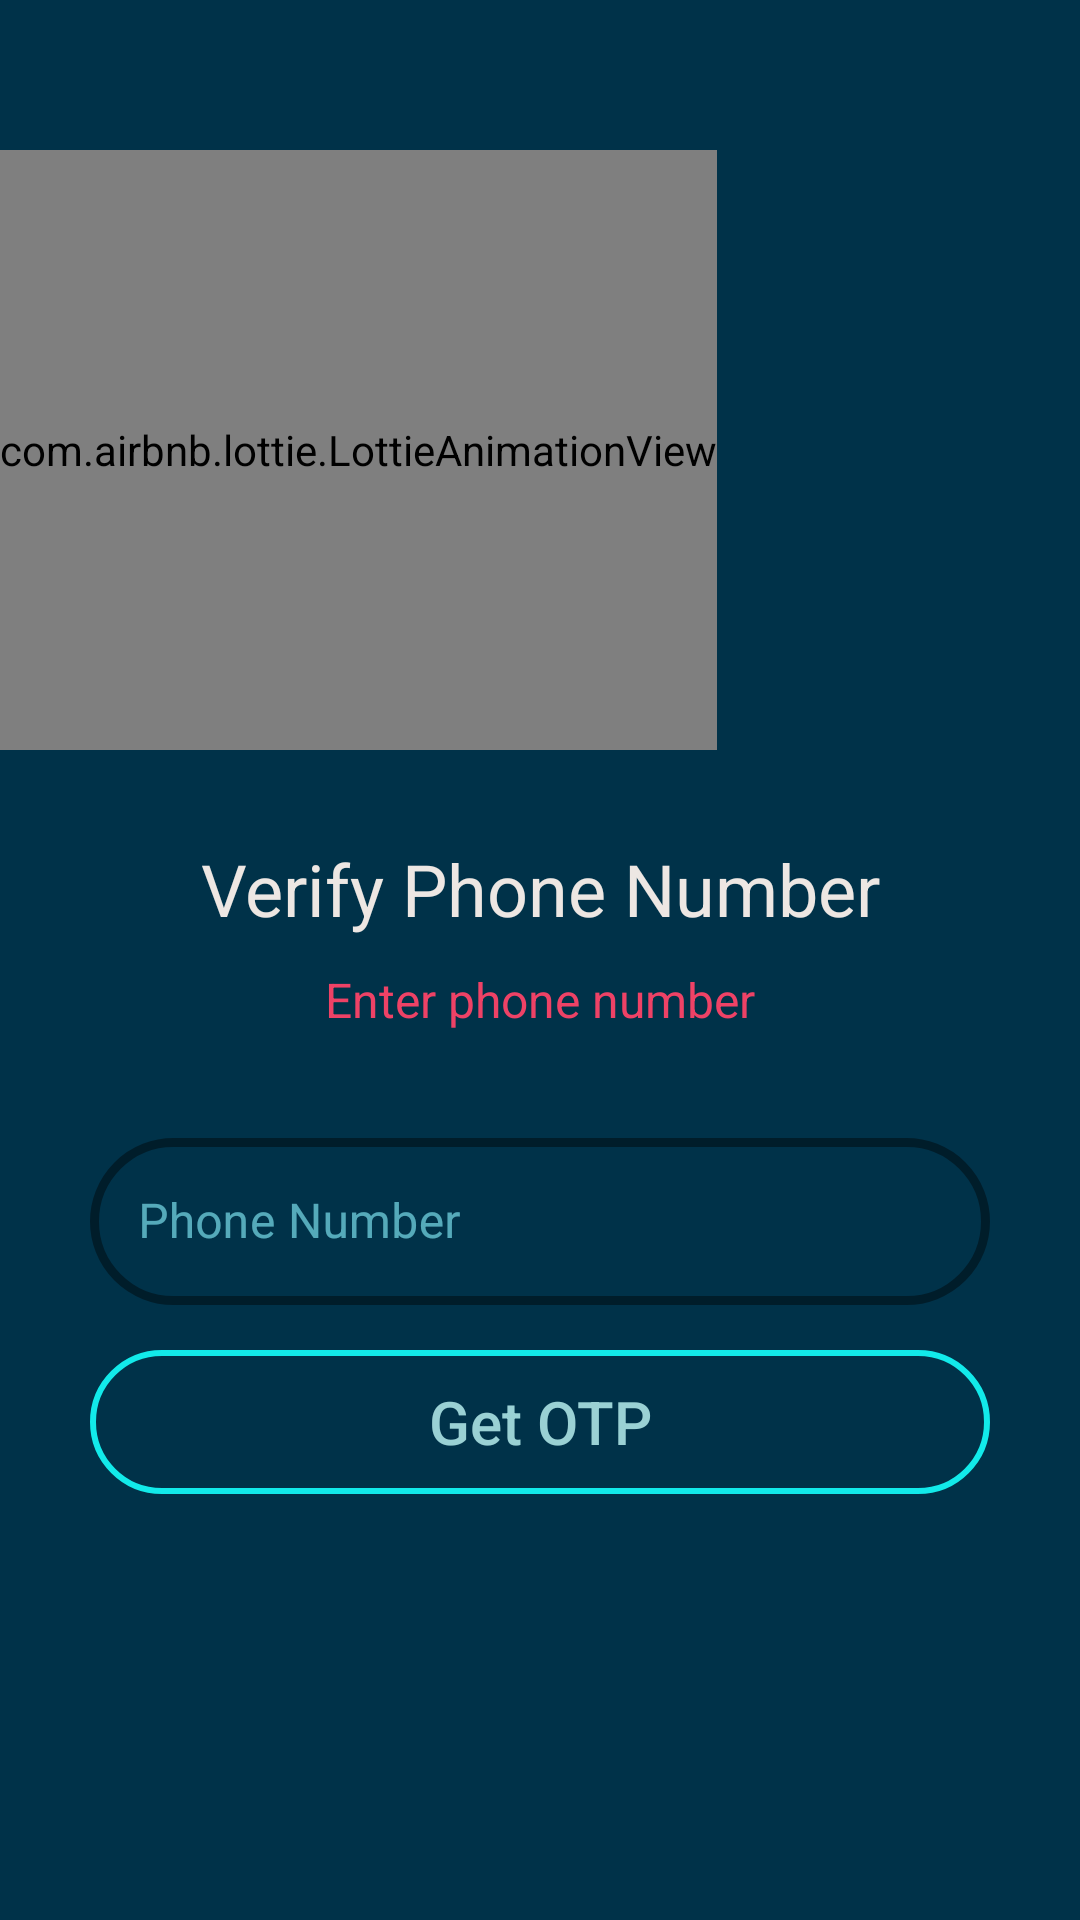

Here is an Android app screen rendered from its layout file. Give the layout XML and the strings, colors and styles it references.
<!-- AndroidManifest.xml: application theme Theme.QuotePad -->
<!-- res/layout/activity_phone_number_verify.xml -->
<?xml version="1.0" encoding="utf-8"?>
<ScrollView xmlns:android="http://schemas.android.com/apk/res/android"
    xmlns:app="http://schemas.android.com/apk/res-auto"
    xmlns:tools="http://schemas.android.com/tools"
    android:layout_width="match_parent"
    android:layout_height="match_parent"
    android:background="@color/dark_shade"
    tools:context=".verification.PhoneNumberVerifyActivity">

    <RelativeLayout
        android:layout_width="match_parent"
        android:layout_height="match_parent">

        <com.airbnb.lottie.LottieAnimationView
            android:id="@+id/verify_lottie"
            android:layout_width="wrap_content"
            android:layout_height="200dp"
            android:layout_marginTop="50dp"
            app:lottie_autoPlay="true"
            app:lottie_loop="true"
            app:lottie_rawRes="@raw/phone" />

        <TextView
            android:id="@+id/verify_text"
            android:layout_width="match_parent"
            android:layout_height="wrap_content"
            android:layout_below="@+id/verify_lottie"
            android:layout_marginTop="25dp"
            android:padding="5dp"
            android:text="Verify Phone Number"
            android:textAlignment="center"
            android:textColor="@color/light_shade"
            android:textSize="24sp" />

        <TextView
            android:id="@+id/verify_ph_txt"
            android:layout_width="match_parent"
            android:layout_height="wrap_content"
            android:layout_below="@+id/verify_text"
            android:paddingHorizontal="30dp"
            android:paddingTop="5dp"
            android:paddingBottom="30dp"
            android:text="Enter phone number"
            android:textAlignment="center"
            android:textColor="@color/dark_accent"
            android:textSize="16sp" />

        <LinearLayout
            android:id="@+id/verify_layout"
            android:layout_width="match_parent"
            android:layout_height="wrap_content"
            android:layout_below="@+id/verify_ph_txt"
            android:defaultFocusHighlightEnabled="false"
            android:focusedByDefault="false"
            android:orientation="vertical"
            android:focusable="true" android:focusableInTouchMode="true"
            android:paddingHorizontal="30dp">

            <com.google.android.material.textfield.TextInputLayout
                android:id="@+id/sign_up_phone"
                style="@style/Widget.MaterialComponents.TextInputLayout.OutlinedBox"
                android:layout_width="match_parent"
                android:layout_height="wrap_content"
                android:hint="Phone Number"
                android:paddingBottom="10dp"
                android:textColorHint="#9f88F4FF"
                app:boxCornerRadiusBottomEnd="100dp"
                app:boxCornerRadiusBottomStart="100dp"
                app:boxCornerRadiusTopEnd="100dp"
                app:boxCornerRadiusTopStart="100dp"
                app:boxStrokeColor="@color/teal_700"
                app:boxStrokeWidth="3dp"
                app:boxStrokeWidthFocused="4dp"
                app:endIconMode="clear_text"
                app:endIconTint="#88f4ff"
                app:hintTextColor="@color/teal_700"
                app:startIconDrawable="@drawable/ic_baseline_call_24"
                app:startIconTint="@color/main_color">

                <com.google.android.material.textfield.TextInputEditText
                    android:layout_width="match_parent"
                    android:layout_height="wrap_content"
                    android:inputType="phone"
                    android:textAlignment="center"
                    android:textColor="#88F4FF" />

            </com.google.android.material.textfield.TextInputLayout>

            <androidx.appcompat.widget.AppCompatButton
                android:id="@+id/get_otp"
                android:layout_width="match_parent"
                android:layout_height="wrap_content"
                android:layout_marginVertical="5dp"
                android:background="@drawable/rounded_box_stroke"
                android:text="Get OTP"
                android:textAlignment="center"
                android:textAllCaps="false"
                android:textColor="@color/light_accent"
                android:textSize="20sp" />

        </LinearLayout>

    </RelativeLayout>

</ScrollView>
<!-- resources referenced by this layout -->
<resources>
  <color name="dark_accent">#ee4266</color>
  <color name="dark_shade">#003249</color>
  <color name="light_accent">#9ad1d4</color>
  <color name="light_shade">#ede7e3</color>
  <color name="main_color">#12eaea</color>
  <color name="teal_700">#88f8ff</color>
  <!-- drawable rounded_box_stroke (drawable) -->
  <?xml version="1.0" encoding="utf-8"?>
  <selector xmlns:android="http://schemas.android.com/apk/res/android" >
      <item android:state_pressed="true" >
          <shape android:shape="rectangle"  >
              <corners android:radius="100dp" />
              <stroke android:width="2dip" android:color="@color/light_shade" />
              <gradient android:angle="-90" android:color="@color/light_accent"  />
          </shape>
      </item>
      <item android:state_focused="true">
          <shape android:shape="rectangle"  >
              <corners android:radius="100dp" />
              <stroke android:width="2dip" android:color="@color/light_accent" />
              <solid android:color="@color/light_shade"/>
          </shape>
      </item>
      <item >
          <shape android:shape="rectangle"  >
              <corners android:radius="100dp" />
              <stroke android:width="2dip" android:color="@color/main_color" />
              <gradient android:angle="-90" android:startColor="#00000000" android:endColor="#00000000" />
          </shape>
      </item>
  </selector>
  <style name="Theme.QuotePad" parent="Theme.MaterialComponents.DayNight.NoActionBar">
          
          <item name="colorPrimary">@color/purple_500</item>
          <item name="colorPrimaryVariant">@color/purple_700</item>
          <item name="colorOnPrimary">@color/white</item>
          
          <item name="colorSecondary">@color/teal_200</item>
          <item name="colorSecondaryVariant">@color/teal_700</item>
          <item name="colorOnSecondary">@color/black</item>
          
          <item name="android:statusBarColor" tools:targetApi="l">?attr/colorPrimaryVariant</item>
          
          <item name="android:windowNoTitle">true</item>
          <item name="android:windowActionBar">false</item>
          <item name="android:windowFullscreen">true</item>
      </style>
  <color name="purple_500">#273759</color>
  <color name="purple_700">#2D3F66</color>
  <color name="white">#FFFFFFFF</color>
  <color name="teal_200">#447C80</color>
  <color name="black">#FF000000</color>
</resources>
